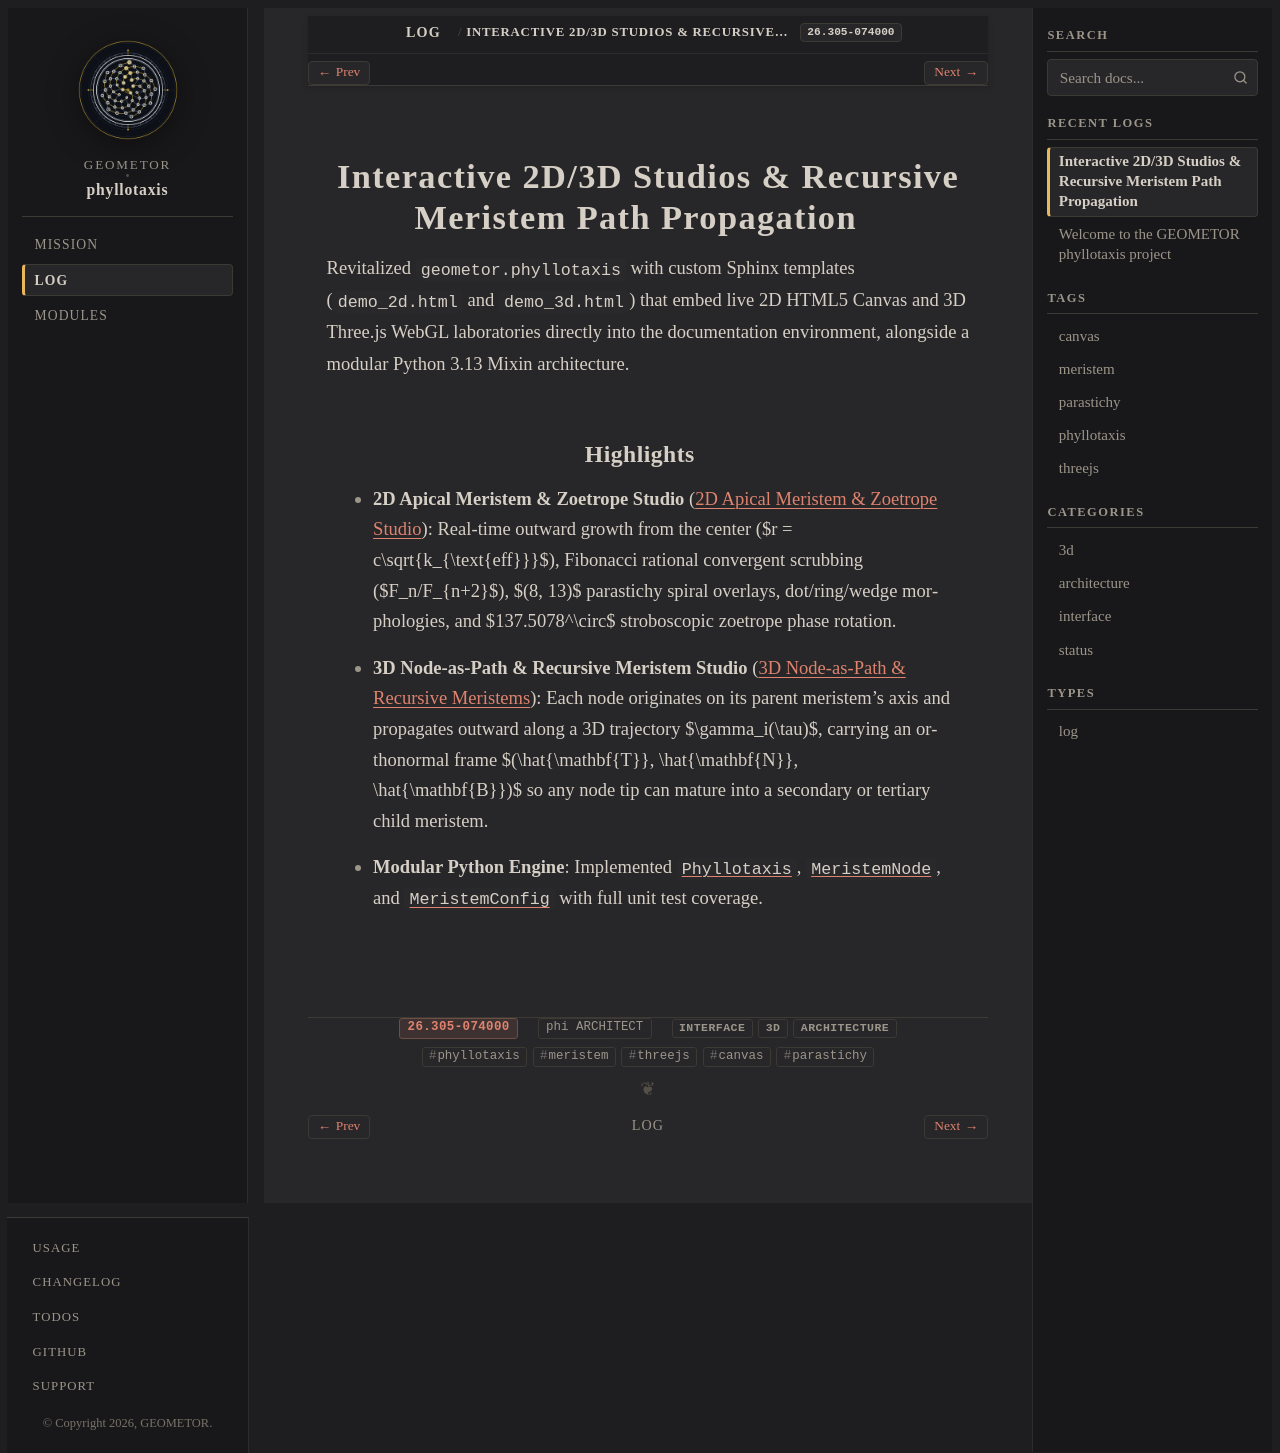

repository: geometor/phyllotaxis · page: log/26.305-074000.html · generator: sphinx

:date: 26.305-074000
:author: phi ARCHITECT
:type: log
:categories: interface, 3d, architecture
:tags: phyllotaxis, meristem, threejs, canvas, parastichy

Interactive 2D/3D Studios & Recursive Meristem Path Propagation
===============================================================

Revitalized ``geometor.phyllotaxis`` with custom Sphinx templates (``demo_2d.html`` and ``demo_3d.html``) that embed live 2D HTML5 Canvas and 3D Three.js WebGL laboratories directly into the documentation environment, alongside a modular Python 3.13 Mixin architecture.

Highlights
----------

- **2D Apical Meristem & Zoetrope Studio** (:doc:`/demos/meristem_2d`): Real-time outward growth from the center ($r = c\sqrt{k_{\text{eff}}}$), Fibonacci rational convergent scrubbing ($F_n/F_{n+2}$), $(8, 13)$ parastichy spiral overlays, dot/ring/wedge morphologies, and $137.5078^\circ$ stroboscopic zoetrope phase rotation.
- **3D Node-as-Path & Recursive Meristem Studio** (:doc:`/demos/propagation_3d`): Each node originates on its parent meristem's axis and propagates outward along a 3D trajectory $\gamma_i(\tau)$, carrying an orthonormal frame $(\hat{\mathbf{T}}, \hat{\mathbf{N}}, \hat{\mathbf{B}})$ so any node tip can mature into a secondary or tertiary child meristem.
- **Modular Python Engine**: Implemented :class:`~geometor.phyllotaxis.Phyllotaxis`, :class:`~geometor.phyllotaxis.MeristemNode`, and :class:`~geometor.phyllotaxis.MeristemConfig` with full unit test coverage.
